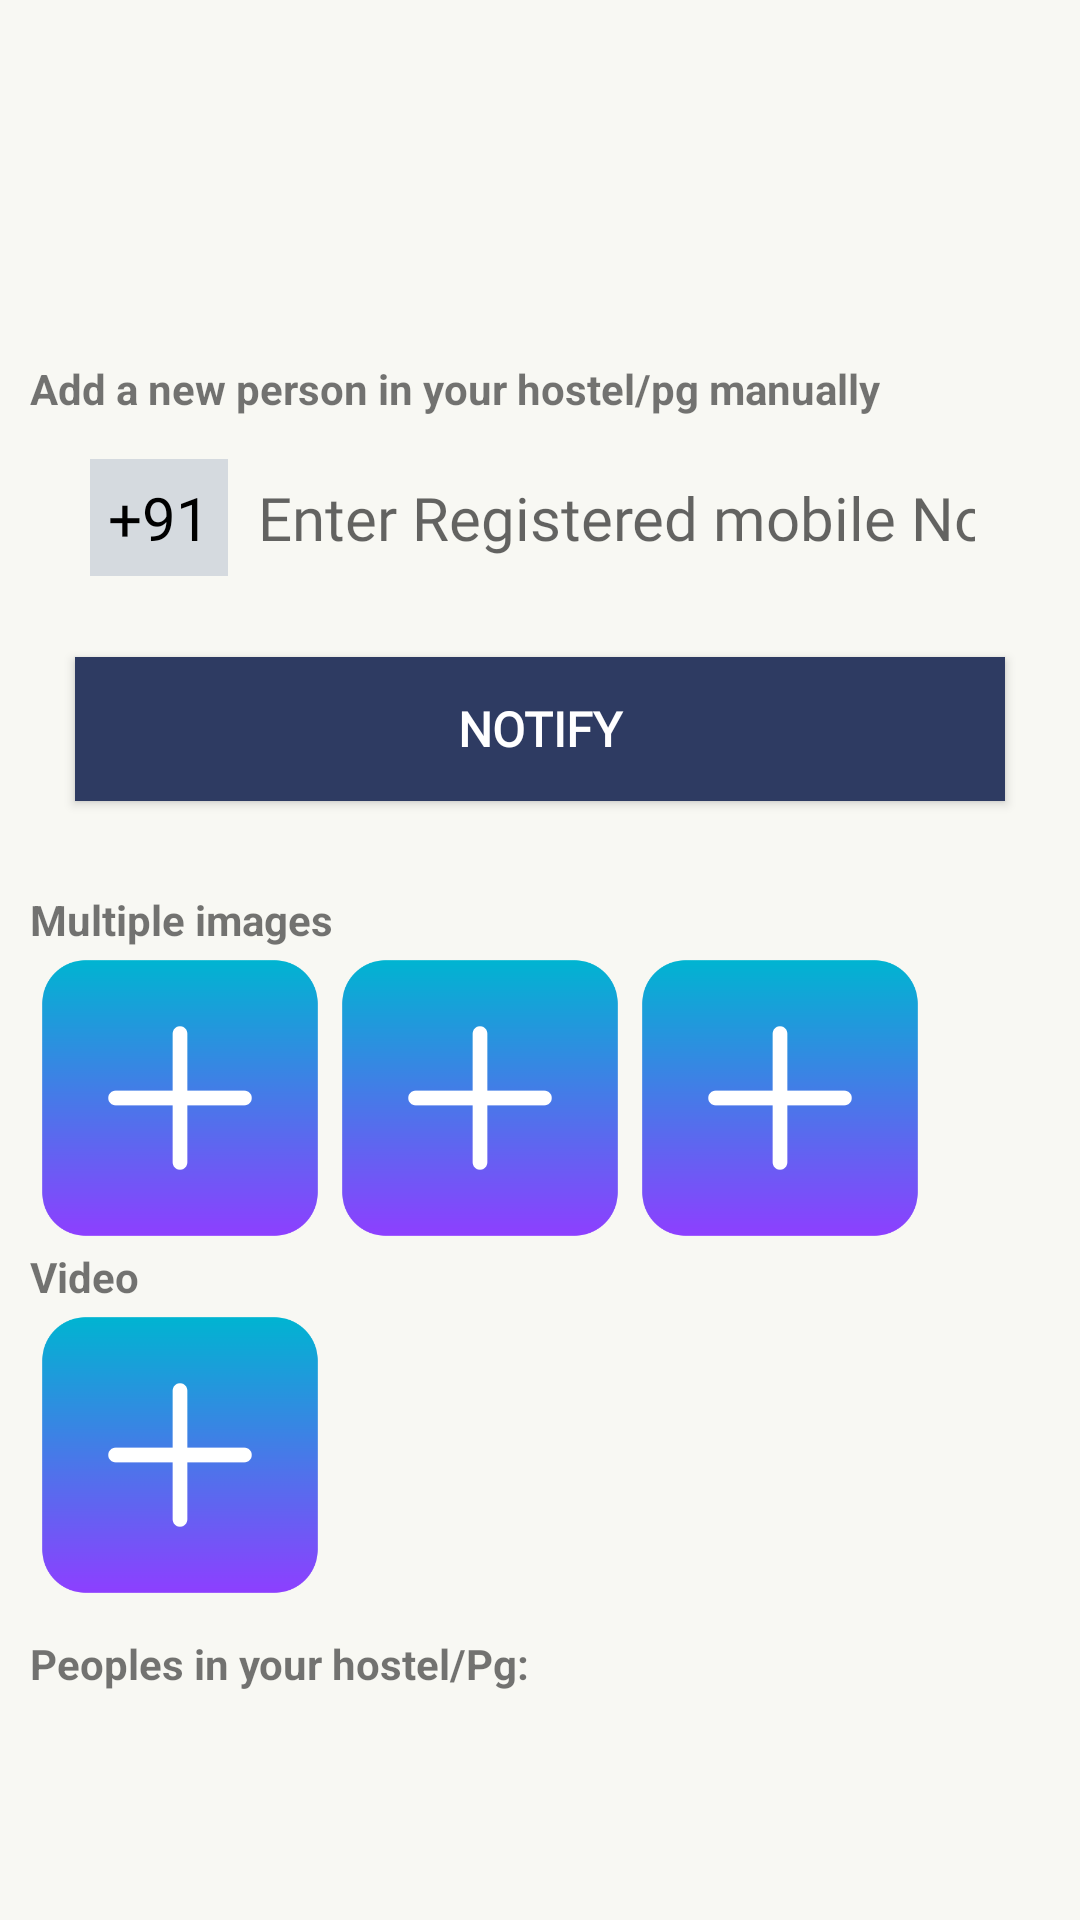

Reconstruct the res/layout file that produces this screen, plus the resources it refers to.
<!-- AndroidManifest.xml: application theme Theme.HostelMate -->
<!-- res/layout/activity_manage_hostel.xml -->
<?xml version="1.0" encoding="utf-8"?>
<LinearLayout xmlns:android="http://schemas.android.com/apk/res/android"
    xmlns:app="http://schemas.android.com/apk/res-auto"
    xmlns:tools="http://schemas.android.com/tools"
    android:layout_width="match_parent"
    android:layout_height="match_parent"
    android:orientation="vertical"
    android:background="@drawable/background"
    tools:context=".vendor.ManageHostelActivity">
    <ImageView
        android:id="@+id/appIcon"
        android:layout_width="90dp"
        android:layout_height="90dp"
        android:layout_marginStart="150dp"
        android:layout_marginTop="20dp"
        android:contentDescription="@string/hostel_icon"
        android:src="@drawable/hostelmateicon" />
    <TextView
        android:layout_width="wrap_content"
        android:layout_height="wrap_content"
        android:layout_marginStart="10dp"
        android:layout_marginTop="10dp"
        android:text="@string/add_a_new_person_in_your_hostel_pg_manually"
        android:textStyle="bold" />
    <RelativeLayout
        android:id="@+id/btnLogin"
        android:layout_width="wrap_content"
        android:layout_height="wrap_content">


        <LinearLayout
            style="@style/LView"
            android:layout_marginTop="10dp"
            android:layout_marginHorizontal="25dp"
            android:background="@drawable/shape_edit_bg">

            <TextView
                style="@style/WView"
                android:layout_marginStart="5dp"
                android:fontFamily="@font/roboto"
                android:gravity="center"
                android:padding="6dp"
                android:id="@+id/txt_country_code"
                android:text="+91"
                android:textColor="@color/black"
                android:textSize="20sp" />

            <EditText
                style="@style/LWView"
                android:id="@+id/edt_mobile"
                android:background="@android:color/transparent"
                android:fontFamily="@font/robotoregular"
                android:inputType="number"
                android:padding="10dp"
                android:hint="Enter Registered mobile No."
                android:textColor="@color/black"
                android:textSize="20sp" />


        </LinearLayout>

        <androidx.appcompat.widget.AppCompatButton
            android:layout_height="wrap_content"
            android:layout_width="match_parent"
            android:layout_marginBottom="20dp"
            android:layout_marginHorizontal="25dp"
            style="@style/btnSolid"
            android:id="@+id/btn_get_otp"
            android:layout_marginTop="80dp"
            android:text="Notify" />

    </RelativeLayout>

    <ScrollView
        android:layout_width="match_parent"
        android:layout_height="wrap_content">
    <LinearLayout
        android:layout_width="match_parent"
        android:layout_height="wrap_content"
        android:padding="10dp"
        android:orientation="vertical"
        tools:ignore="UseCompoundDrawables">


        <TextView
            android:layout_width="wrap_content"
            android:layout_height="wrap_content"
            android:text="Multiple images"
            android:textStyle="bold" />

        <LinearLayout
            android:layout_width="wrap_content"
            android:layout_height="wrap_content"
            android:orientation="horizontal">
            <LinearLayout
                android:layout_width="wrap_content"
                android:layout_height="wrap_content"
                android:orientation="vertical">
        <ImageView
            android:id="@+id/img1"
            android:layout_width="100dp"
            android:layout_height="100dp"
            android:src="@drawable/doc"/>
                <ImageView
                    android:id="@+id/dbImg1"
                    android:visibility="gone"
                    android:layout_width="100dp"
                    android:layout_height="100dp" />
            </LinearLayout>

            <LinearLayout
                android:layout_width="wrap_content"
                android:layout_height="wrap_content"
                android:orientation="vertical">
        <ImageView
            android:id="@+id/img2"
            android:layout_width="100dp"
            android:layout_height="100dp"
            android:src="@drawable/doc"/>
                <ImageView
                    android:id="@+id/dbImg2"
                    android:visibility="gone"
                    android:layout_width="100dp"
                    android:layout_height="100dp" />
            </LinearLayout>

            <LinearLayout
                android:layout_width="wrap_content"
                android:layout_height="wrap_content"
                android:orientation="vertical">
        <ImageView
            android:id="@+id/img3"
            android:layout_width="100dp"
            android:layout_height="100dp"
            android:src="@drawable/doc"/>

                <ImageView
                    android:id="@+id/dbImg3"
                    android:visibility="gone"
                    android:layout_width="100dp"
                    android:layout_height="100dp" />
            </LinearLayout>

        </LinearLayout>


        <TextView
            android:layout_width="wrap_content"
            android:layout_height="wrap_content"
            android:text="@string/video"
            android:textStyle="bold" />
        <ImageView
            android:id="@+id/video"
            android:layout_width="100dp"
            android:layout_height="100dp"
            android:src="@drawable/doc"/>

        <VideoView
            android:id="@+id/dbVid"
            android:layout_width="match_parent"
            android:layout_height="500dp"
            android:visibility="gone"/>

        <TextView
            android:layout_width="wrap_content"
            android:layout_height="wrap_content"
            android:layout_marginTop="10dp"
            android:text="Peoples in your hostel/Pg:"
            android:textStyle="bold" />

        <androidx.recyclerview.widget.RecyclerView
            android:id="@+id/rvStd"
            android:layout_width="match_parent"
            android:layout_height="wrap_content"/>
    </LinearLayout>

    </ScrollView>

</LinearLayout>
<!-- resources referenced by this layout -->
<resources>
  <color name="black">#FF000000</color>
  <!-- drawable background: png bitmap (drawable, 10833 bytes) -->
  <!-- drawable doc: png bitmap (drawable, 8053 bytes) -->
  <string name="add_a_new_person_in_your_hostel_pg_manually">Add a new person in your hostel/pg manually</string>
  <string name="hostel_icon" translatable="false">Hostel icon</string>
  <string name="video">Video</string>
  <style name="LView">
          <item name="android:layout_width">match_parent</item>
          <item name="android:layout_height">wrap_content</item>
          <item name="android:orientation">horizontal</item>
      </style>
  <style name="LWView">
          <item name="android:layout_width">match_parent</item>
          <item name="android:layout_height">wrap_content</item>
          <item name="android:orientation">vertical</item>
          <item name="android:layout_weight">1</item>
      </style>
  <style name="WView">
          <item name="android:layout_width">wrap_content</item>
          <item name="android:layout_height">wrap_content</item>
          <item name="android:background">#D5DADF</item>
      </style>
  <style name="btnSolid">
          <item name="android:textSize">16sp</item>
          <item name="android:textColor">@color/white</item>
          <item name="android:fontFamily">@font/montserrat</item>
          <item name="android:textFontWeight" tools:targetApi="p">700</item>
          <item name="android:background">@drawable/rectangle_bg_bluegray_800</item>
      </style>
  <style name="Theme.HostelMate" parent="Theme.MaterialComponents.Light.NoActionBar">
          
          <item name="colorPrimary">@color/purple_500</item>
          <item name="colorPrimaryVariant">@color/purple_700</item>
          <item name="colorOnPrimary">@color/white</item>
          
          <item name="colorSecondary">@color/teal_200</item>
          <item name="colorSecondaryVariant">@color/teal_700</item>
          <item name="colorOnSecondary">@color/black</item>
          
          <item name="android:statusBarColor" tools:targetApi="l">@color/bluegray_800</item>
          
      </style>
  <color name="white">#FFFFFFFF</color>
  <!-- drawable rectangle_bg_bluegray_800 (drawable) -->
  <?xml version="1.0" encoding="UTF-8"?>
  <shape android:shape="rectangle" xmlns:android="http://schemas.android.com/apk/res/android">
      <solid android:color="@color/bluegray_800"/>
  </shape>
  <color name="purple_500">#FF6200EE</color>
  <color name="purple_700">#FF3700B3</color>
  <color name="teal_200">#FF03DAC5</color>
  <color name="teal_700">#FF018786</color>
  <color name="bluegray_800">#2e3b62</color>
</resources>
